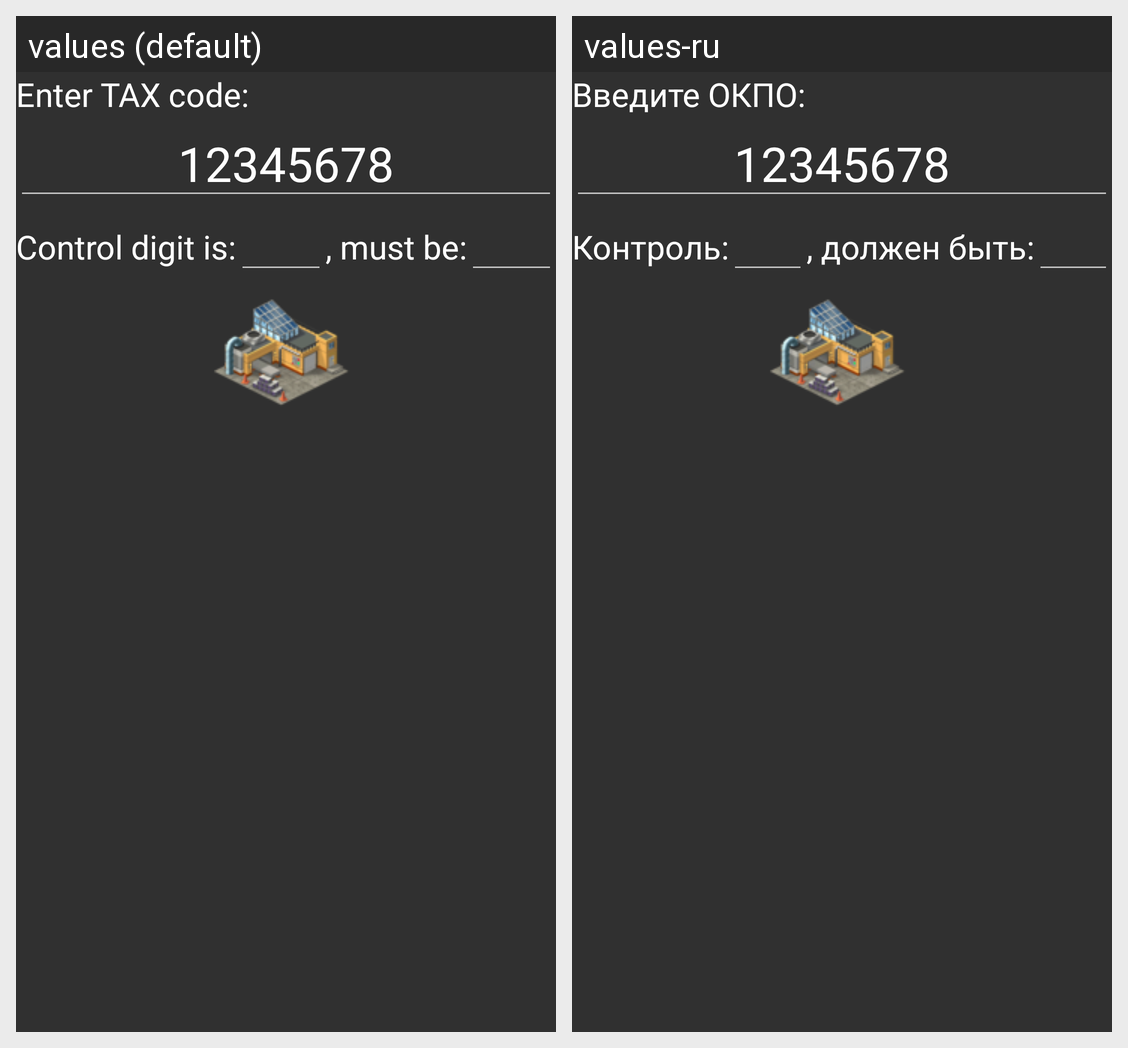

The same Android screen rendered under two of its app's locales, left to right. List the strings drawn on it with the default value and each locale's translation.
Android screen res/layout/view_tax.xml rendered under 2 locales, left to right: values (default), values-ru. Device: Nexus 5 (rendered at 1080×1920; each locale shown at half size, 540×960, under a caption strip naming it); theme AppTheme.
Strings drawn on this screen, with the default value and each locale's value (text and hints the layout hard-codes, and strings that could not be matched under every locale, appear in the picture but are not listed):

label_check_tax
  values: Enter TAX code:
  values-ru: Введите ОКПО:

label_control_is
  values: Control digit is:
  values-ru: Контроль:

label_control_must
  values: , must be:
  values-ru: , должен быть:
